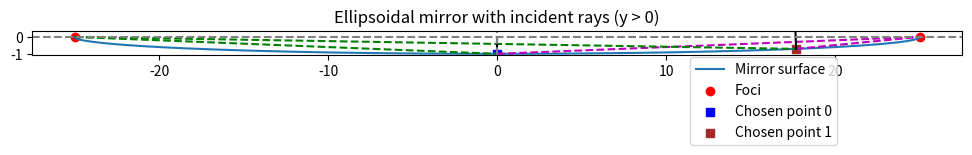

Recreate this plot in Python.
"""
Ellipse Incident Angle Calculator

This script calculates and visualizes incident angles on an elliptical mirror surface.
It demonstrates the geometric properties of elliptical mirrors by:
1. Defining an ellipse with semi-major axis a and semi-minor axis b
2. Calculating incident angles at specific points using the interior normal method
3. Visualizing the mirror surface, foci, and chosen points

Features:
- Calculates foci positions based on semi-axes
- Implements incident angle calculation using interior normal method
- Plots the lower half of the ellipse (mirror surface)
- Visualizes chosen points and their incident rays

Parameters:
    a: semi-major axis (= 25)
    b: semi-minor axis (= 1)
    theta0, theta1: angular positions of chosen points (-π/2, -π/4)

Functions:
    incident_angle_interior(F, point, a, b):
        Calculates the incident angle at a given point using the interior normal method

Output:
    - Console output of incident angles at chosen points
    - Plot showing mirror surface, foci, and chosen points

[redacted]
"""

import numpy as np
import matplotlib.pyplot as plt

a = 25  # semi-major axis
b = 1   # semi-minor axis

# Foci
c = np.sqrt(a**2 - b**2)
print ("Le foyer est c =", c)
F1 = (-c, 0)
F2 = (c, 0)

theta = np.linspace(0, 2*np.pi, 300)
x = a * np.cos(theta)
y = b * np.sin(theta)

# Chosen points
theta0 = -np.pi/2
x0, y0 = a*np.cos(theta0), b*np.sin(theta0)

theta1 = -np.pi/4
x1, y1 = a*np.cos(theta1), b*np.sin(theta1)

# --- Function to compute incident angle using interior normal ---
def incident_angle_interior(F, point, a, b):
    xi, yi = point
    # Incident vector
    vi = np.array([xi - F[0], yi - F[1]])
    # Tangent and normal
    slope_tangent = -(b**2 * xi) / (a**2 * yi)
    tangent = np.array([1, slope_tangent])
    normal = np.array([-tangent[1], tangent[0]])  # perpendicular vector
    # Orient normal inward (towards center)
    if np.dot(normal, np.array([xi, yi])) > 0:
        normal = -normal
    # Angle between incident vector and normal
    uvi = vi / np.linalg.norm(vi)
    un = normal / np.linalg.norm(normal)
    cos_theta = np.clip(np.dot(uvi, un), -1, 1)
    theta_inc = np.arccos(cos_theta)
    # Ensure angle ≤ 90°
    if theta_inc < np.pi/2:
        theta_inc = np.pi - theta_inc
    return theta_inc, normal, vi

# --- Compute for both points ---
theta_inc0, normal0, vi0 = incident_angle_interior(F1, (x0, y0), a, b)
theta_inc1, normal1, vi1 = incident_angle_interior(F1, (x1, y1), a, b)

print("Point 0: Incident angle (deg):", np.degrees(theta_inc0))
print("Point 1: Incident angle (deg):", np.degrees(theta_inc1))

# --- Plot ---
plt.figure(figsize=(12,3))

# ellipse seulement au-dessus de l’axe x
mask = y < 0
plt.plot(x[mask], y[mask], label="Mirror surface")

plt.scatter([F1[0], F2[0]], [F1[1], F2[1]], color="red", marker="o", label="Foci")
plt.scatter(x0, y0, color="blue", marker="s", label="Chosen point 0")
plt.scatter(x1, y1, color="brown", marker="s", label="Chosen point 1")

# Rays
plt.plot([F1[0], x0], [F1[1], y0], 'g--')
plt.plot([x0, F2[0]], [y0, F2[1]], 'm--')
plt.plot([F1[0], x1], [F1[1], y1], 'g--')
plt.plot([x1, F2[0]], [y1, F2[1]], 'm--')

# Inward normals
plt.plot([x0, x0+normal0[0]], [y0, y0+normal0[1]], 'k-')
plt.plot([x1, x1+normal1[0]], [y1, y1+normal1[1]], 'k-')

plt.gca().set_aspect("equal")

plt.axhline(0, color="gray", linestyle="--")
plt.axvline(0, color="gray", linestyle="--")
plt.legend(loc="upper left", bbox_to_anchor=(0.7, 0.2))
plt.title("Ellipsoidal mirror with incident rays (y > 0)")
plt.show()
